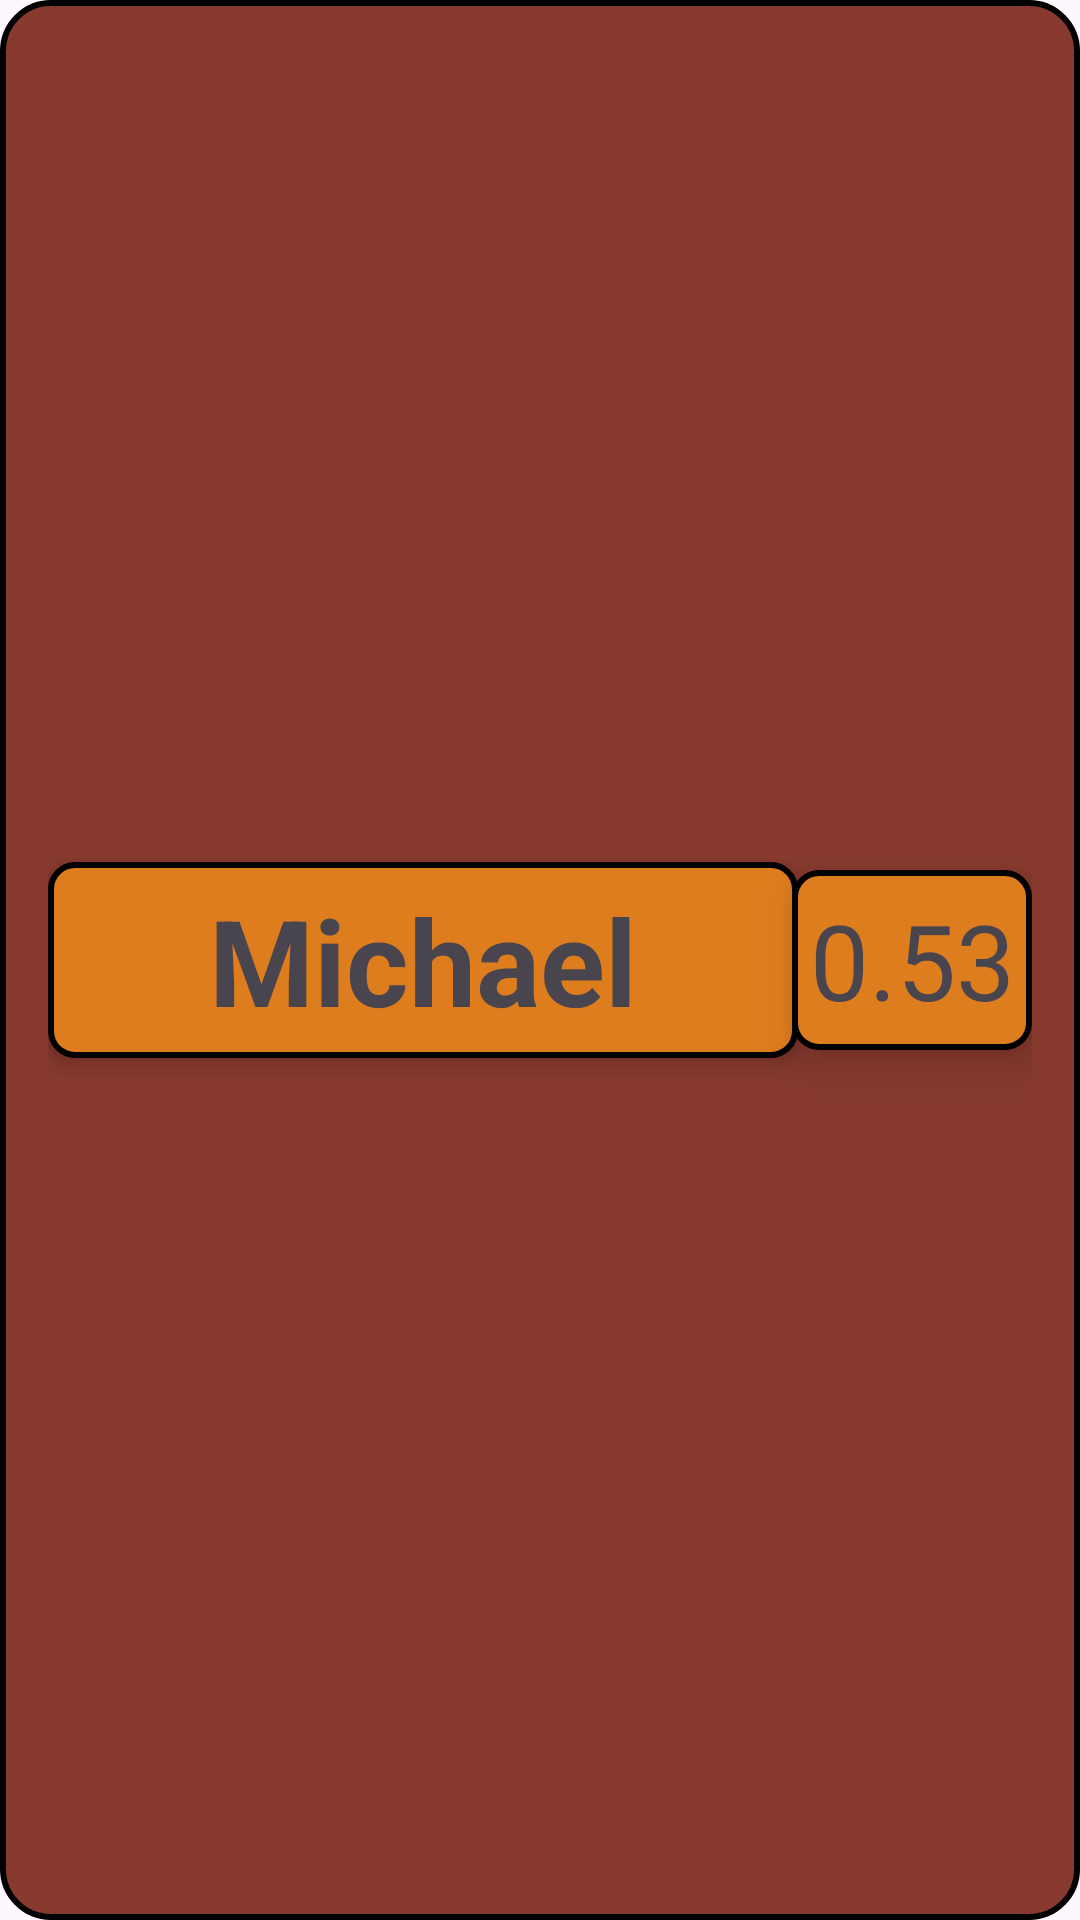

Android layout source for this screen:
<!-- AndroidManifest.xml: application theme Theme.Breathalyzer_App -->
<!-- res/layout/singe_friend_view.xml -->
<?xml version="1.0" encoding="utf-8"?>
<androidx.constraintlayout.widget.ConstraintLayout xmlns:android="http://schemas.android.com/apk/res/android"
    xmlns:app="http://schemas.android.com/apk/res-auto"
    xmlns:tools="http://schemas.android.com/tools"
    android:layout_width="380dp"
    android:layout_height="100dp"
    android:layout_gravity="center_horizontal"
    android:background="@drawable/round_corners_big_box"
    android:padding="16dp">

    <TextView
        android:id="@+id/tvPlayerBAC"
        android:layout_width="80dp"
        android:layout_height="60dp"
        android:background="@drawable/round_corners_small_box"
        android:elevation="8dp"
        android:gravity="center"
        android:text="0.53"
        android:textSize="35sp"
        app:layout_constraintBottom_toBottomOf="@+id/tvFriendTrackComp"
        app:layout_constraintEnd_toEndOf="parent"
        app:layout_constraintTop_toTopOf="@+id/tvFriendTrackComp" />


    <TextView
        android:id="@+id/tvFriendTrackComp"
        android:layout_width="250dp"
        android:layout_height="wrap_content"
        android:background="@drawable/round_corners_small_box"
        android:elevation="4dp"
        android:gravity="center"
        android:padding="6dp"
        android:text="Michael"
        android:textSize="40sp"
        android:textStyle="bold"
        app:layout_constraintBottom_toBottomOf="parent"
        app:layout_constraintStart_toStartOf="parent"
        app:layout_constraintTop_toTopOf="parent" />


</androidx.constraintlayout.widget.ConstraintLayout>
<!-- resources referenced by this layout -->
<resources>
  <!-- drawable round_corners_big_box (drawable) -->
  <shape xmlns:android="http://schemas.android.com/apk/res/android">
      
      <solid android:color="#883A2E" />
      
      <corners android:radius="16dp" />
      
      <stroke android:width="2dp" android:color="#000000" />
  </shape>
  <!-- drawable round_corners_small_box (drawable) -->
  <shape xmlns:android="http://schemas.android.com/apk/res/android">
      
      <solid android:color="#DE7D1E" />
      
      <corners android:radius="8dp" />
      
      <stroke android:width="2dp" android:color="#000000" />
  </shape>
  <style name="Theme.Breathalyzer_App" parent="Base.Theme.Breathalyzer_App" />
  <style name="Base.Theme.Breathalyzer_App" parent="Theme.Material3.DayNight.NoActionBar">
          
          
      </style>
</resources>
